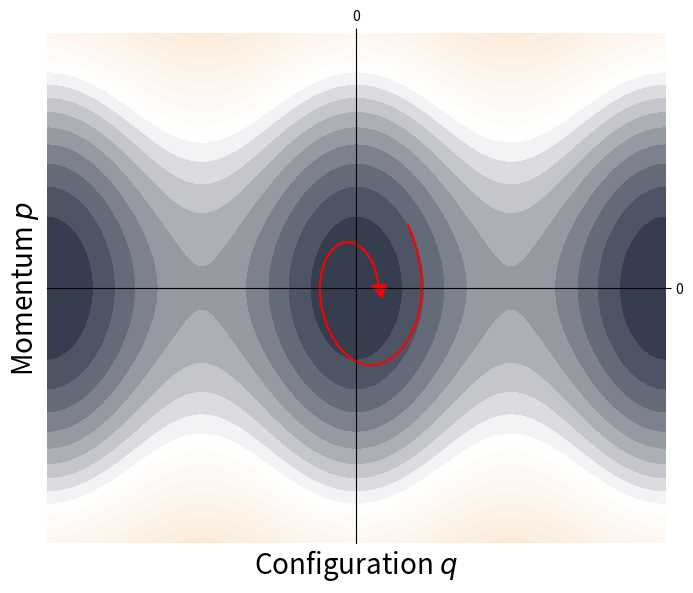

This chart was generated by the following Python code:
import numpy as np
import matplotlib.pyplot as plt
from matplotlib.colors import LinearSegmentedColormap

# Custom colours (normalized to [0, 1])
antique_white = np.array([250.0, 235.0, 215.0]) / 255.0
cendre_blue   = np.array([ 61.0, 129.0, 172.0]) / 255.0
dress_blues   = np.array([ 42.0,  50.0,  68.0]) / 255.0
super_lemon   = np.array([232.0, 193.0,  63.0]) / 255.0
white         = np.array([255.0, 255.0, 255.0]) / 255.0

colors = [dress_blues, white, antique_white]
custom_cmap = LinearSegmentedColormap.from_list("my_cmap", colors, N=256)

# Pendulum parameters
c = 1.0                    # Damping coefficient
g = 9.81                    # Gravitational acceleration        
I = 1.0                     # Moment of inertia
l = 1.0                     # Length of the pendulum
m = 1.0                     # Mass of the pendulum


# Hamiltonian and vector field
def H(p, q):
    return 0.5 * p**2 / I + m * g * l * (1 - np.cos(q))

def hamiltonian_vector_field(p, q):
    dq = p / I
    dp = -m * g * l * np.sin(q) - c * p
    return dq, dp

def simulate_trajectory(p0, q0, dt, steps):
    q_traj = [q0]
    p_traj = [p0]
    for _ in range(steps):
        q = q_traj[-1]
        p = p_traj[-1]
        dp = -m * g * l * np.sin(q) - c * p
        p_new = p + dt * dp
        dq = p_new / I
        q_new = q + dt * dq
        p_traj.append(p_new)
        q_traj.append(q_new)
    return np.array(q_traj), np.array(p_traj)


# Initial conditions and trajectory
q0 = np.pi / 3
p0 = 2.5
dt = 0.01
steps = 225
q_traj, p_traj = simulate_trajectory(p0, q0, dt, steps)

# Grid for phase portrait
q_vals = np.linspace(-2 * np.pi, 2 * np.pi, 300)
p_vals = np.linspace(-10, 10, 300)
Q, P   = np.meshgrid(q_vals, p_vals)
H_vals = H(P, Q)

# Setup figure
fig, ax1 = plt.subplots(figsize=(7, 6), dpi = 200)

# --- Phase portrait ---
contour = ax1.contourf(Q, P, H_vals, levels=20, cmap=custom_cmap)
ax1.plot(q_traj, p_traj, 'r-', label='Trajectory')

# Arrow at the last step
q_last = q_traj[-1]
p_last = p_traj[-1]
dq, dp = hamiltonian_vector_field(p_last, q_last)
ax1.arrow(q_last, p_last, dq * 0.1, dp * 0.1,
          head_width=0.3, head_length=0.5, fc='r', ec='r', label='Final vector')

ax1.set_xlim(-2 * np.pi, 2 * np.pi)
ax1.set_ylim(-10, 10)
ax1.set_xticks([])
ax1.set_yticks([])
ax1.set_xlabel(r'Configuration $q$', fontsize=20)
ax1.set_ylabel(r'Momentum $p$', fontsize=20)
ax1.xaxis.set_label_coords( 0.50, -0.01)
ax1.yaxis.set_label_coords(-0.01,  0.5)

# Move axes to intersect at (0,0)
ax1.spines['left'].set_position('zero')
ax1.spines['bottom'].set_position('zero')

# Hide the top and right spines
ax1.spines['right'].set_color('none')
ax1.spines['top'].set_color('none')

# Enable ticks on bottom and left only
ax1.xaxis.set_ticks_position('top')
ax1.yaxis.set_ticks_position('right')

# (Optional) Add ticks manually if you want control over them
# ...existing code...
ax1.set_xticks([0])
ax1.set_yticks([0])

plt.tight_layout()
plt.show()